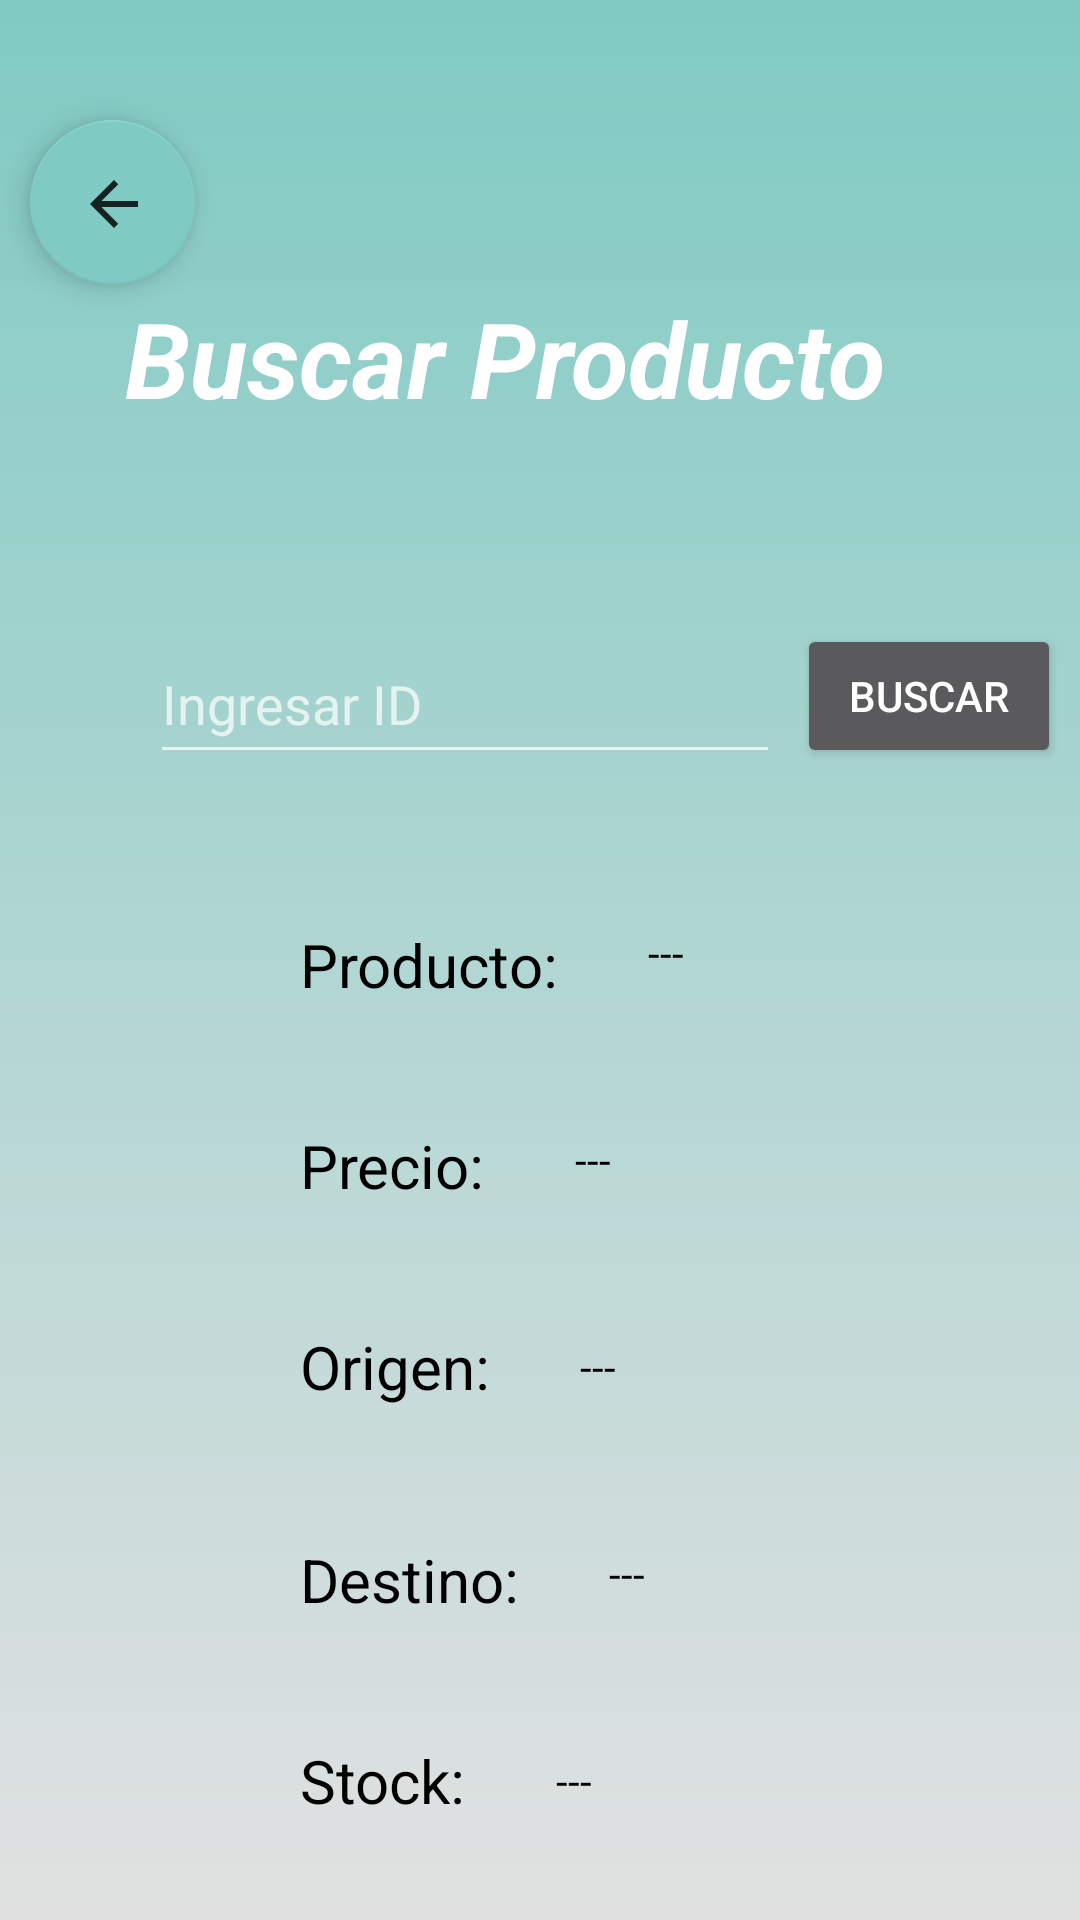

Layout XML and referenced resources for this Android screen:
<!-- AndroidManifest.xml: application theme Theme.Servicio_web -->
<!-- res/layout/activity_buscar.xml -->
<?xml version="1.0" encoding="utf-8"?>
<androidx.constraintlayout.widget.ConstraintLayout xmlns:android="http://schemas.android.com/apk/res/android"
    xmlns:app="http://schemas.android.com/apk/res-auto"
    xmlns:tools="http://schemas.android.com/tools"
    android:layout_width="match_parent"
    android:background="@drawable/fondobuscar"
    android:layout_height="match_parent"
    tools:context=".BuscarActivity">

    <com.google.android.material.floatingactionbutton.FloatingActionButton
        android:id="@+id/btnRegresar"
        android:layout_width="55dp"
        android:layout_height="68dp"
        android:layout_marginStart="10dp"
        android:layout_marginTop="40dp"
        android:backgroundTint="#7FCAC3"
        android:clickable="true"
        app:layout_constraintStart_toStartOf="parent"
        app:layout_constraintTop_toTopOf="parent"
        app:srcCompat="@drawable/atras" />

    <TextView
        android:id="@+id/lblDestino"
        android:layout_width="wrap_content"
        android:layout_height="wrap_content"
        android:layout_marginStart="30dp"
        android:layout_marginTop="50dp"
        android:text="---"
        android:textColor="@color/black"
        app:layout_constraintStart_toEndOf="@+id/textView15"
        app:layout_constraintTop_toBottomOf="@+id/lblOrigen" />

    <TextView
        android:id="@+id/textView6"
        android:layout_width="277dp"
        android:layout_height="72dp"
        android:layout_marginTop="96dp"
        android:text="Buscar Producto"
        android:textColor="@color/white"
        android:textSize="35sp"
        android:textStyle="normal|bold|italic"
        app:layout_constraintEnd_toEndOf="parent"
        app:layout_constraintStart_toStartOf="parent"
        app:layout_constraintTop_toTopOf="parent" />

    <Button
        android:id="@+id/btnBuscarID"
        android:layout_width="wrap_content"
        android:layout_height="wrap_content"
        android:layout_marginTop="40dp"
        android:text="Buscar"
        app:layout_constraintEnd_toEndOf="parent"
        app:layout_constraintHorizontal_bias="0.46"
        app:layout_constraintStart_toEndOf="@+id/txtID"
        app:layout_constraintTop_toBottomOf="@+id/textView6" />

    <TextView
        android:id="@+id/textView8"
        android:layout_width="wrap_content"
        android:layout_height="wrap_content"
        android:layout_marginStart="100dp"
        android:layout_marginTop="50dp"
        android:text="Producto:"
        android:textColor="@color/black"
        android:textSize="20sp"
        app:layout_constraintStart_toStartOf="parent"
        app:layout_constraintTop_toBottomOf="@+id/txtID" />

    <TextView
        android:id="@+id/lblProducto"
        android:layout_width="wrap_content"
        android:layout_height="wrap_content"
        android:layout_marginStart="30dp"
        android:layout_marginTop="50dp"
        android:text="---"
        android:textColor="@color/black"
        app:layout_constraintStart_toEndOf="@+id/textView8"
        app:layout_constraintTop_toBottomOf="@+id/txtID" />

    <TextView
        android:id="@+id/textView10"
        android:layout_width="wrap_content"
        android:layout_height="wrap_content"
        android:layout_marginStart="100dp"
        android:layout_marginTop="40dp"
        android:text="Precio:"
        android:textColor="@color/black"
        android:textSize="20sp"
        app:layout_constraintStart_toStartOf="parent"
        app:layout_constraintTop_toBottomOf="@+id/textView8" />

    <TextView
        android:id="@+id/textView15"
        android:layout_width="wrap_content"
        android:layout_height="wrap_content"
        android:layout_marginStart="100dp"
        android:layout_marginTop="44dp"
        android:text="Destino:"
        android:textColor="@color/black"
        android:textSize="20sp"
        app:layout_constraintStart_toStartOf="parent"
        app:layout_constraintTop_toBottomOf="@+id/textView12" />

    <TextView
        android:id="@+id/textView12"
        android:layout_width="wrap_content"
        android:layout_height="wrap_content"
        android:layout_marginStart="100dp"
        android:layout_marginTop="40dp"
        android:text="Origen:"
        android:textColor="@color/black"
        android:textSize="20sp"
        app:layout_constraintStart_toStartOf="parent"
        app:layout_constraintTop_toBottomOf="@+id/textView10" />

    <TextView
        android:id="@+id/textView16"
        android:layout_width="wrap_content"
        android:layout_height="wrap_content"
        android:layout_marginStart="100dp"
        android:layout_marginTop="40dp"
        android:text="Stock:"
        android:textColor="@color/black"
        android:textSize="20sp"
        app:layout_constraintStart_toStartOf="parent"
        app:layout_constraintTop_toBottomOf="@+id/textView15" />

    <TextView
        android:id="@+id/lblPrecio"
        android:layout_width="wrap_content"
        android:layout_height="wrap_content"
        android:layout_marginStart="30dp"
        android:layout_marginTop="50dp"
        android:text="---"
        android:textColor="@color/black"
        app:layout_constraintStart_toEndOf="@+id/textView10"
        app:layout_constraintTop_toBottomOf="@+id/lblProducto" />

    <TextView
        android:id="@+id/lblOrigen"
        android:layout_width="wrap_content"
        android:layout_height="wrap_content"
        android:layout_marginStart="30dp"
        android:layout_marginTop="50dp"
        android:text="---"
        android:textColor="@color/black"
        app:layout_constraintStart_toEndOf="@+id/textView12"
        app:layout_constraintTop_toBottomOf="@+id/lblPrecio" />

    <TextView
        android:id="@+id/lblStock"
        android:layout_width="wrap_content"
        android:layout_height="wrap_content"
        android:layout_marginStart="30dp"
        android:layout_marginTop="50dp"
        android:text="---"
        android:textColor="@color/black"
        app:layout_constraintStart_toEndOf="@+id/textView16"
        app:layout_constraintTop_toBottomOf="@+id/lblDestino" />

    <EditText
        android:id="@+id/txtID"
        android:layout_width="wrap_content"
        android:layout_height="50dp"
        android:layout_marginStart="50dp"
        android:layout_marginTop="40dp"
        android:ems="10"
        android:hint="Ingresar ID"
        android:inputType="number"
        app:layout_constraintStart_toStartOf="parent"
        app:layout_constraintTop_toBottomOf="@+id/textView6" />

</androidx.constraintlayout.widget.ConstraintLayout>
<!-- resources referenced by this layout -->
<resources>
  <!-- drawable atras (drawable) -->
  <vector xmlns:android="http://schemas.android.com/apk/res/android" android:alpha="0.83" android:autoMirrored="true" android:height="24dp" android:tint="#000000" android:viewportHeight="24" android:viewportWidth="24" android:width="24dp">
        
      <path android:fillColor="@android:color/white" android:pathData="M20,11H7.83l5.59,-5.59L12,4l-8,8 8,8 1.41,-1.41L7.83,13H20v-2z"/>
      
  </vector>
  <!-- drawable fondobuscar (drawable) -->
  <?xml version="1.0" encoding="utf-8"?>
  <shape xmlns:android="http://schemas.android.com/apk/res/android">
      <gradient
          android:startColor="#DAFFFFFF"
          android:endColor="#7FCAC3"
          android:angle="90"/>
  </shape>
  <style name="Theme.Servicio_web" parent="Base.Theme.Servicio_web" />
  <style name="Base.Theme.Servicio_web" parent="Theme.AppCompat">
          
          
      </style>
  <!-- not gathered from this repository: default colours our renderer supplied (Android Studio template values) -->
  <color name="black">#FF000000</color>
  <color name="white">#FFFFFFFF</color>
</resources>
